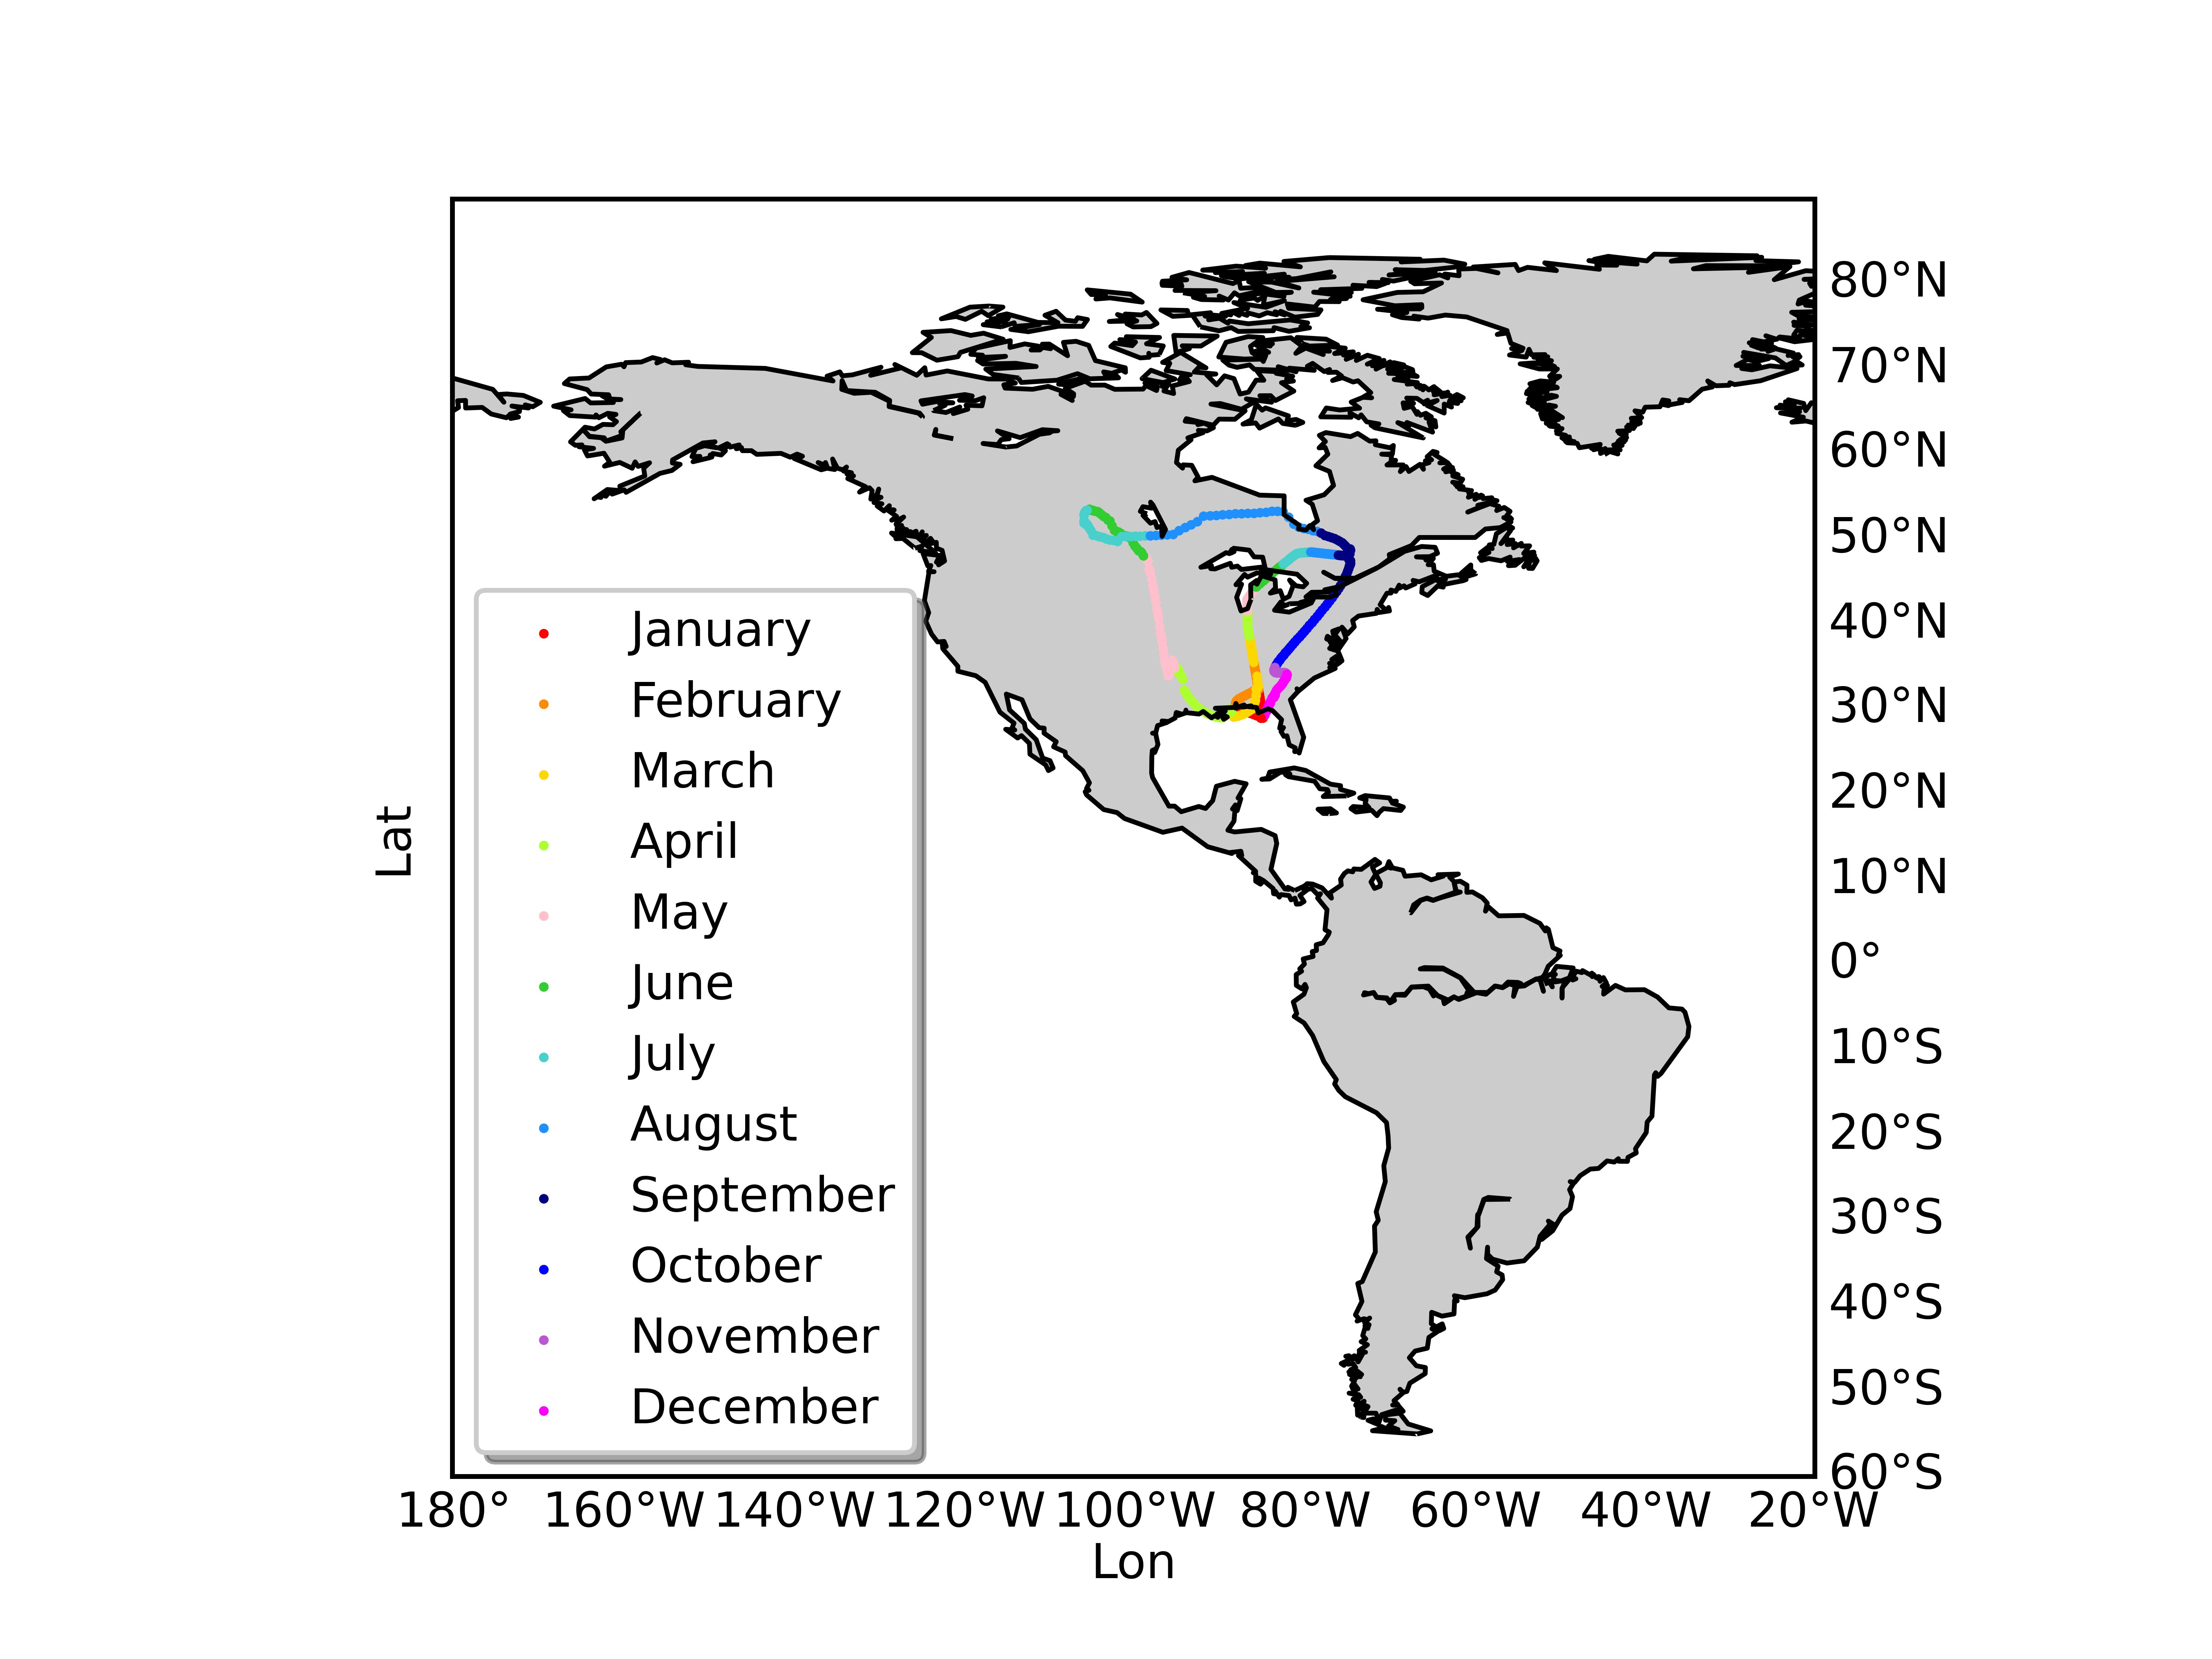

The data file committed next to this chart (first rows):
LATITUDE, LONGITUDE, OBSERVATION DATE
29.1, -84.83, 43101
29.1, -84.83, 43101
29.16, -84.98, 43102
29.21, -84.84, 43102
29.21, -85.14, 43103
29.33, -84.86, 43103
29.27, -85.3, 43104
29.44, -84.88, 43104
29.33, -85.45, 43105
29.55, -84.9, 43105
29.39, -85.61, 43106
29.66, -84.92, 43106
29.44, -85.76, 43107
29.77, -84.93, 43107
29.5, -85.92, 43108
29.89, -84.95, 43108
29.56, -86.07, 43109
30, -84.97, 43109
29.61, -86.22, 43110
30.11, -84.99, 43110
29.67, -86.36, 43111
30.22, -85.01, 43111
29.73, -86.51, 43112
30.33, -85.02, 43112
29.78, -86.65, 43113
30.44, -85.04, 43113
29.84, -86.78, 43114
30.55, -85.06, 43114
29.89, -86.91, 43115
30.67, -85.08, 43115
29.95, -87.04, 43116
30.78, -85.1, 43116
30.01, -87.16, 43117
30.89, -85.11, 43117
30.06, -87.28, 43118
31, -85.13, 43118
30.12, -87.38, 43119
31.11, -85.15, 43119
30.18, -87.49, 43120
31.22, -85.17, 43120
30.23, -87.58, 43121
31.33, -85.19, 43121
30.29, -87.67, 43122
31.44, -85.2, 43122
30.35, -87.74, 43123
31.55, -85.22, 43123
30.4, -87.81, 43124
31.66, -85.24, 43124
30.46, -87.88, 43125
31.77, -85.26, 43125
30.51, -87.93, 43126
31.88, -85.28, 43126
30.57, -87.97, 43127
31.99, -85.3, 43127
30.63, -88, 43128
32.1, -85.31, 43128
30.68, -88.03, 43129
32.2, -85.33, 43129
30.74, -88.04, 43130
32.31, -85.35, 43130
... 670 more rows
